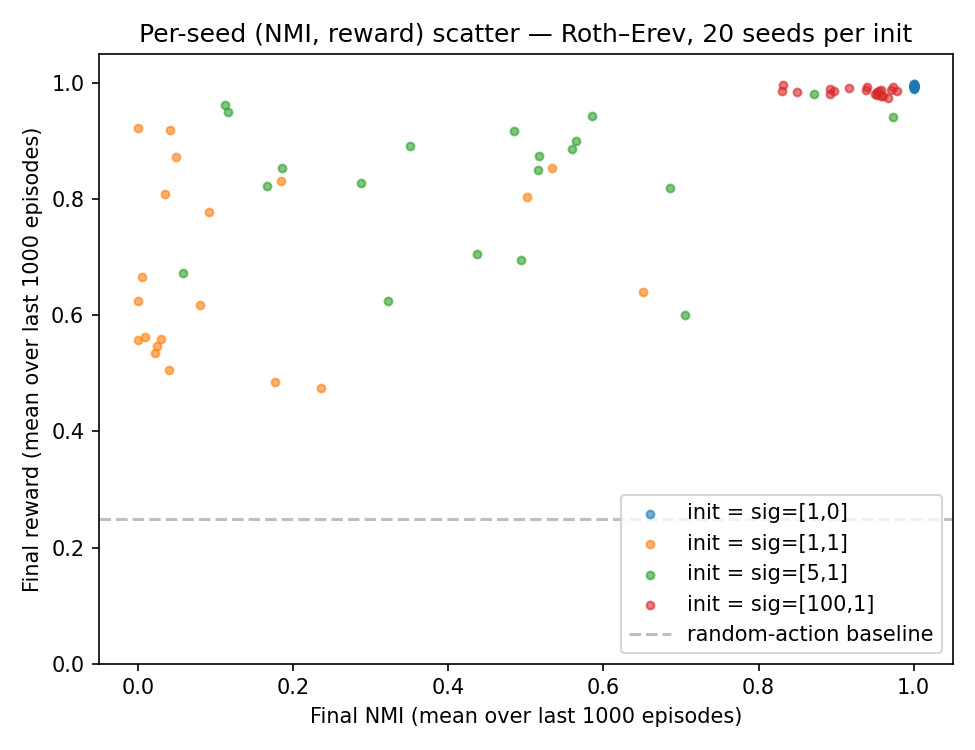

Source data for this figure (header and first rows):
label, color, seed, final_reward, final_nmi
sig=[1,0], tab:blue, 0, 0.992, 1.0
sig=[1,0], tab:blue, 1, 0.99, 1.0
sig=[1,0], tab:blue, 2, 0.995, 1.0
sig=[1,0], tab:blue, 3, 0.993, 1.0
sig=[1,0], tab:blue, 4, 0.993, 1.0
sig=[1,0], tab:blue, 5, 0.995, 1.0
sig=[1,0], tab:blue, 6, 0.997, 1.0
sig=[1,0], tab:blue, 7, 0.994, 1.0
sig=[1,0], tab:blue, 8, 0.995, 1.0
sig=[1,0], tab:blue, 9, 0.993, 1.0
sig=[1,0], tab:blue, 10, 0.995, 1.0
sig=[1,0], tab:blue, 11, 0.996, 1.0
sig=[1,0], tab:blue, 12, 0.998, 1.0
sig=[1,0], tab:blue, 13, 0.994, 1.0
sig=[1,0], tab:blue, 14, 0.998, 1.0
sig=[1,0], tab:blue, 15, 0.993, 1.0
sig=[1,0], tab:blue, 16, 0.995, 1.0
sig=[1,0], tab:blue, 17, 0.992, 1.0
sig=[1,0], tab:blue, 18, 0.995, 1.0
sig=[1,0], tab:blue, 19, 0.996, 1.0
sig=[1,1], tab:orange, 0, 0.853, 0.5343
sig=[1,1], tab:orange, 1, 0.92, 0.0412
sig=[1,1], tab:orange, 2, 0.641, 0.6512
sig=[1,1], tab:orange, 3, 0.535, 0.0227
sig=[1,1], tab:orange, 4, 0.666, 0.004897
sig=[1,1], tab:orange, 5, 0.923, 0.0001525
sig=[1,1], tab:orange, 6, 0.778, 0.09217
sig=[1,1], tab:orange, 7, 0.475, 0.2363
sig=[1,1], tab:orange, 8, 0.485, 0.1767
sig=[1,1], tab:orange, 9, 0.831, 0.185
sig=[1,1], tab:orange, 10, 0.624, 0.0004939
sig=[1,1], tab:orange, 11, 0.506, 0.03997
sig=[1,1], tab:orange, 12, 0.563, 0.00923
sig=[1,1], tab:orange, 13, 0.558, 0.0004719
sig=[1,1], tab:orange, 14, 0.809, 0.0347
sig=[1,1], tab:orange, 15, 0.618, 0.08073
sig=[1,1], tab:orange, 16, 0.548, 0.02432
sig=[1,1], tab:orange, 17, 0.804, 0.5018
sig=[1,1], tab:orange, 18, 0.56, 0.02993
sig=[1,1], tab:orange, 19, 0.873, 0.04916
sig=[5,1], tab:green, 0, 0.6, 0.7055
sig=[5,1], tab:green, 1, 0.963, 0.1127
sig=[5,1], tab:green, 2, 0.819, 0.6855
sig=[5,1], tab:green, 3, 0.891, 0.3509
sig=[5,1], tab:green, 4, 0.823, 0.166
sig=[5,1], tab:green, 5, 0.951, 0.1164
sig=[5,1], tab:green, 6, 0.901, 0.5645
sig=[5,1], tab:green, 7, 0.696, 0.4941
sig=[5,1], tab:green, 8, 0.828, 0.2875
sig=[5,1], tab:green, 9, 0.917, 0.4847
sig=[5,1], tab:green, 10, 0.874, 0.5169
sig=[5,1], tab:green, 11, 0.944, 0.5857
sig=[5,1], tab:green, 12, 0.624, 0.3226
sig=[5,1], tab:green, 13, 0.982, 0.8717
sig=[5,1], tab:green, 14, 0.887, 0.5598
sig=[5,1], tab:green, 15, 0.673, 0.05801
sig=[5,1], tab:green, 16, 0.705, 0.4369
sig=[5,1], tab:green, 17, 0.853, 0.1855
sig=[5,1], tab:green, 18, 0.85, 0.5155
sig=[5,1], tab:green, 19, 0.941, 0.9737
... 20 more rows
